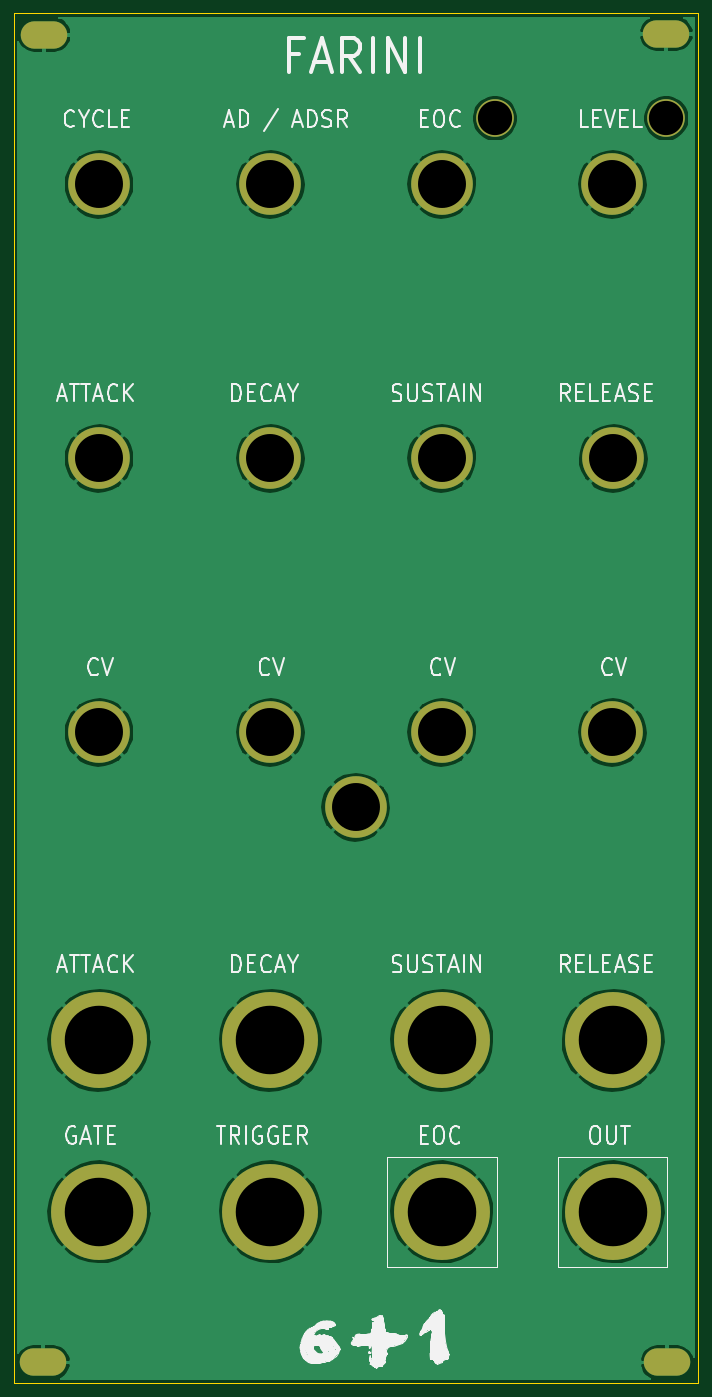
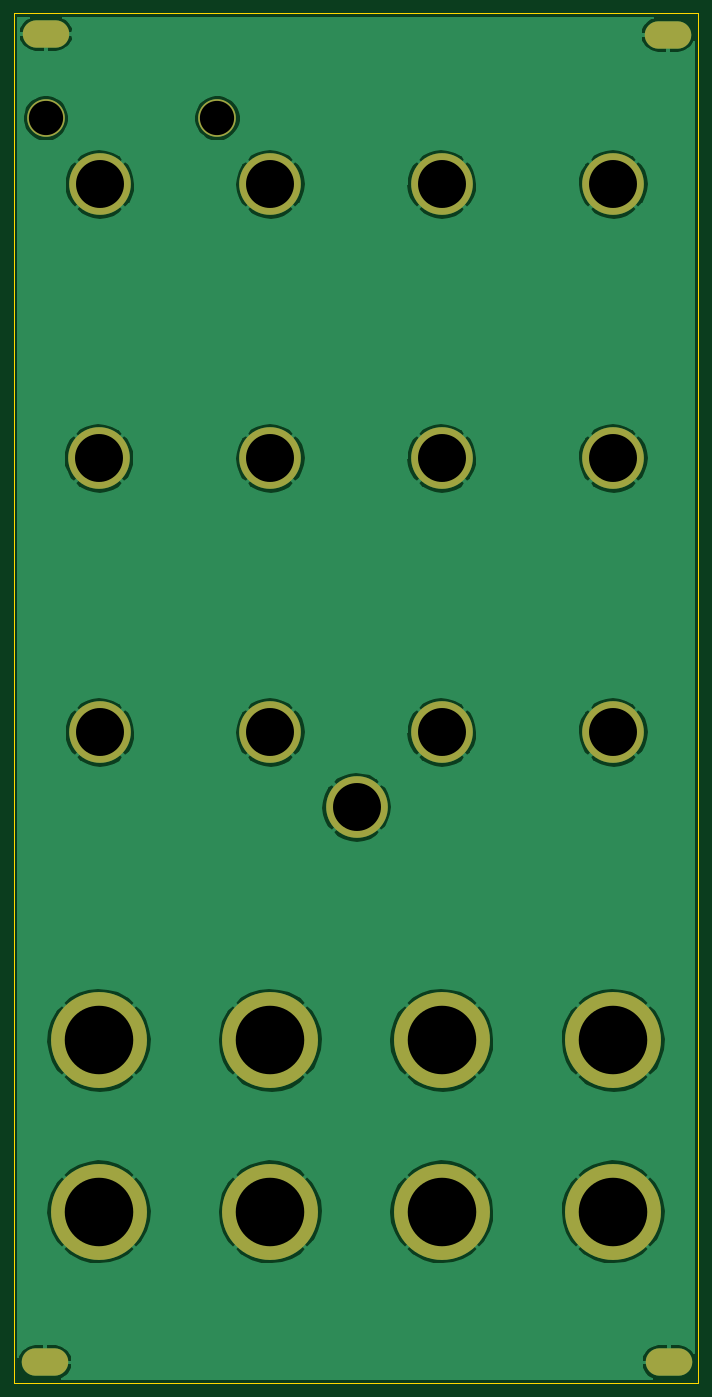
Circuit board: 11 layer files. Board 99.9 x 200.0 mm.
- bottom_copper: Function Generator Front Panel-B_Cu.gbr (69555 bytes)
- bottom_mask: Function Generator Front Panel-B_Mask.gbr (1745 bytes)
- paste: Function Generator Front Panel-B_Paste.gbr (481 bytes)
- bottom_silk: Function Generator Front Panel-B_SilkS.gbr (482 bytes)
- outline: Function Generator Front Panel-Edge_Cuts.gbr (707 bytes)
- top_copper: Function Generator Front Panel-F_Cu.gbr (69555 bytes)
- top_mask: Function Generator Front Panel-F_Mask.gbr (1745 bytes)
- paste: Function Generator Front Panel-F_Paste.gbr (481 bytes)
- top_silk: Function Generator Front Panel-F_SilkS.gbr (80107 bytes)
- drill: Function Generator Front Panel-NPTH.drl (269 bytes)
- drill: Function Generator Front Panel-PTH.drl (788 bytes)

=== bottom_copper: Function Generator Front Panel-B_Cu.gbr (69555 bytes, source omitted) ===
=== bottom_mask: Function Generator Front Panel-B_Mask.gbr ===
%TF.GenerationSoftware,KiCad,Pcbnew,(5.1.9)-1*%
%TF.CreationDate,2021-09-12T18:44:50+01:00*%
%TF.ProjectId,Function Generator Front Panel,46756e63-7469-46f6-9e20-47656e657261,rev?*%
%TF.SameCoordinates,Original*%
%TF.FileFunction,Soldermask,Bot*%
%TF.FilePolarity,Negative*%
%FSLAX46Y46*%
G04 Gerber Fmt 4.6, Leading zero omitted, Abs format (unit mm)*
G04 Created by KiCad (PCBNEW (5.1.9)-1) date 2021-09-12 18:44:50*
%MOMM*%
%LPD*%
G01*
G04 APERTURE LIST*
%ADD10O,6.800000X4.000000*%
%ADD11C,14.000000*%
%ADD12C,9.000000*%
%ADD13C,5.500000*%
G04 APERTURE END LIST*
D10*
%TO.C,H1*%
X122304000Y-10541000D03*
%TD*%
%TO.C,H2*%
X31372000Y-204470000D03*
%TD*%
%TO.C,H3*%
X122431000Y-204470000D03*
%TD*%
%TO.C,H4*%
X31499000Y-10668000D03*
%TD*%
D11*
%TO.C,H5*%
X39497000Y-157480000D03*
%TD*%
%TO.C,H6*%
X64516000Y-182499000D03*
%TD*%
%TO.C,H7*%
X64516000Y-157480000D03*
%TD*%
%TO.C,H8*%
X39497000Y-182499000D03*
%TD*%
%TO.C,H9*%
X114554000Y-182499000D03*
%TD*%
%TO.C,H10*%
X114554000Y-157480000D03*
%TD*%
%TO.C,H11*%
X89535000Y-182499000D03*
%TD*%
%TO.C,H12*%
X89535000Y-157480000D03*
%TD*%
D12*
%TO.C,H13*%
X89535000Y-112522000D03*
%TD*%
%TO.C,H14*%
X64516000Y-72517000D03*
%TD*%
%TO.C,H15*%
X89535000Y-72517000D03*
%TD*%
%TO.C,H16*%
X39497000Y-32512000D03*
%TD*%
%TO.C,H17*%
X39497000Y-112522000D03*
%TD*%
%TO.C,H18*%
X114427000Y-112522000D03*
%TD*%
%TO.C,H19*%
X114427000Y-32512000D03*
%TD*%
%TO.C,H20*%
X64516000Y-32512000D03*
%TD*%
%TO.C,H21*%
X39497000Y-72517000D03*
%TD*%
%TO.C,H22*%
X114554000Y-72517000D03*
%TD*%
D13*
%TO.C,H23*%
X122301000Y-22860000D03*
%TD*%
%TO.C,H24*%
X97282000Y-22860000D03*
%TD*%
D12*
%TO.C,H25*%
X76962000Y-123444000D03*
%TD*%
%TO.C,H26*%
X89535000Y-32512000D03*
%TD*%
%TO.C,H27*%
X64516000Y-112522000D03*
%TD*%
M02*

=== paste: Function Generator Front Panel-B_Paste.gbr ===
%TF.GenerationSoftware,KiCad,Pcbnew,(5.1.9)-1*%
%TF.CreationDate,2021-09-12T18:44:49+01:00*%
%TF.ProjectId,Function Generator Front Panel,46756e63-7469-46f6-9e20-47656e657261,rev?*%
%TF.SameCoordinates,Original*%
%TF.FileFunction,Paste,Bot*%
%TF.FilePolarity,Positive*%
%FSLAX46Y46*%
G04 Gerber Fmt 4.6, Leading zero omitted, Abs format (unit mm)*
G04 Created by KiCad (PCBNEW (5.1.9)-1) date 2021-09-12 18:44:49*
%MOMM*%
%LPD*%
G01*
G04 APERTURE LIST*
G04 APERTURE END LIST*
M02*

=== bottom_silk: Function Generator Front Panel-B_SilkS.gbr ===
%TF.GenerationSoftware,KiCad,Pcbnew,(5.1.9)-1*%
%TF.CreationDate,2021-09-12T18:44:49+01:00*%
%TF.ProjectId,Function Generator Front Panel,46756e63-7469-46f6-9e20-47656e657261,rev?*%
%TF.SameCoordinates,Original*%
%TF.FileFunction,Legend,Bot*%
%TF.FilePolarity,Positive*%
%FSLAX46Y46*%
G04 Gerber Fmt 4.6, Leading zero omitted, Abs format (unit mm)*
G04 Created by KiCad (PCBNEW (5.1.9)-1) date 2021-09-12 18:44:49*
%MOMM*%
%LPD*%
G01*
G04 APERTURE LIST*
G04 APERTURE END LIST*
M02*

=== outline: Function Generator Front Panel-Edge_Cuts.gbr ===
%TF.GenerationSoftware,KiCad,Pcbnew,(5.1.9)-1*%
%TF.CreationDate,2021-09-12T18:44:50+01:00*%
%TF.ProjectId,Function Generator Front Panel,46756e63-7469-46f6-9e20-47656e657261,rev?*%
%TF.SameCoordinates,Original*%
%TF.FileFunction,Profile,NP*%
%FSLAX46Y46*%
G04 Gerber Fmt 4.6, Leading zero omitted, Abs format (unit mm)*
G04 Created by KiCad (PCBNEW (5.1.9)-1) date 2021-09-12 18:44:50*
%MOMM*%
%LPD*%
G01*
G04 APERTURE LIST*
%TA.AperFunction,Profile*%
%ADD10C,0.050000*%
%TD*%
G04 APERTURE END LIST*
D10*
X27051000Y-207518000D02*
X27051000Y-7493000D01*
X127000000Y-207518000D02*
X27051000Y-207518000D01*
X127000000Y-7493000D02*
X127000000Y-207518000D01*
X27051000Y-7493000D02*
X127000000Y-7493000D01*
M02*

=== top_copper: Function Generator Front Panel-F_Cu.gbr (69555 bytes, source omitted) ===
=== top_mask: Function Generator Front Panel-F_Mask.gbr ===
%TF.GenerationSoftware,KiCad,Pcbnew,(5.1.9)-1*%
%TF.CreationDate,2021-09-12T18:44:49+01:00*%
%TF.ProjectId,Function Generator Front Panel,46756e63-7469-46f6-9e20-47656e657261,rev?*%
%TF.SameCoordinates,Original*%
%TF.FileFunction,Soldermask,Top*%
%TF.FilePolarity,Negative*%
%FSLAX46Y46*%
G04 Gerber Fmt 4.6, Leading zero omitted, Abs format (unit mm)*
G04 Created by KiCad (PCBNEW (5.1.9)-1) date 2021-09-12 18:44:49*
%MOMM*%
%LPD*%
G01*
G04 APERTURE LIST*
%ADD10O,6.800000X4.000000*%
%ADD11C,14.000000*%
%ADD12C,9.000000*%
%ADD13C,5.500000*%
G04 APERTURE END LIST*
D10*
%TO.C,H1*%
X122304000Y-10541000D03*
%TD*%
%TO.C,H2*%
X31372000Y-204470000D03*
%TD*%
%TO.C,H3*%
X122431000Y-204470000D03*
%TD*%
%TO.C,H4*%
X31499000Y-10668000D03*
%TD*%
D11*
%TO.C,H5*%
X39497000Y-157480000D03*
%TD*%
%TO.C,H6*%
X64516000Y-182499000D03*
%TD*%
%TO.C,H7*%
X64516000Y-157480000D03*
%TD*%
%TO.C,H8*%
X39497000Y-182499000D03*
%TD*%
%TO.C,H9*%
X114554000Y-182499000D03*
%TD*%
%TO.C,H10*%
X114554000Y-157480000D03*
%TD*%
%TO.C,H11*%
X89535000Y-182499000D03*
%TD*%
%TO.C,H12*%
X89535000Y-157480000D03*
%TD*%
D12*
%TO.C,H13*%
X89535000Y-112522000D03*
%TD*%
%TO.C,H14*%
X64516000Y-72517000D03*
%TD*%
%TO.C,H15*%
X89535000Y-72517000D03*
%TD*%
%TO.C,H16*%
X39497000Y-32512000D03*
%TD*%
%TO.C,H17*%
X39497000Y-112522000D03*
%TD*%
%TO.C,H18*%
X114427000Y-112522000D03*
%TD*%
%TO.C,H19*%
X114427000Y-32512000D03*
%TD*%
%TO.C,H20*%
X64516000Y-32512000D03*
%TD*%
%TO.C,H21*%
X39497000Y-72517000D03*
%TD*%
%TO.C,H22*%
X114554000Y-72517000D03*
%TD*%
D13*
%TO.C,H23*%
X122301000Y-22860000D03*
%TD*%
%TO.C,H24*%
X97282000Y-22860000D03*
%TD*%
D12*
%TO.C,H25*%
X76962000Y-123444000D03*
%TD*%
%TO.C,H26*%
X89535000Y-32512000D03*
%TD*%
%TO.C,H27*%
X64516000Y-112522000D03*
%TD*%
M02*

=== paste: Function Generator Front Panel-F_Paste.gbr ===
%TF.GenerationSoftware,KiCad,Pcbnew,(5.1.9)-1*%
%TF.CreationDate,2021-09-12T18:44:49+01:00*%
%TF.ProjectId,Function Generator Front Panel,46756e63-7469-46f6-9e20-47656e657261,rev?*%
%TF.SameCoordinates,Original*%
%TF.FileFunction,Paste,Top*%
%TF.FilePolarity,Positive*%
%FSLAX46Y46*%
G04 Gerber Fmt 4.6, Leading zero omitted, Abs format (unit mm)*
G04 Created by KiCad (PCBNEW (5.1.9)-1) date 2021-09-12 18:44:49*
%MOMM*%
%LPD*%
G01*
G04 APERTURE LIST*
G04 APERTURE END LIST*
M02*

=== top_silk: Function Generator Front Panel-F_SilkS.gbr (80107 bytes, source omitted) ===
=== drill: Function Generator Front Panel-NPTH.drl ===
M48
; DRILL file {KiCad (5.1.9)-1} date 09/12/21 18:44:54
; FORMAT={-:-/ absolute / inch / decimal}
; #@! TF.CreationDate,2021-09-12T18:44:54+01:00
; #@! TF.GenerationSoftware,Kicad,Pcbnew,(5.1.9)-1
; #@! TF.FileFunction,NonPlated,1,2,NPTH
FMAT,2
INCH
%
G90
G05
T0
M30

=== drill: Function Generator Front Panel-PTH.drl ===
M48
; DRILL file {KiCad (5.1.9)-1} date 09/12/21 18:44:54
; FORMAT={-:-/ absolute / inch / decimal}
; #@! TF.CreationDate,2021-09-12T18:44:54+01:00
; #@! TF.GenerationSoftware,Kicad,Pcbnew,(5.1.9)-1
; #@! TF.FileFunction,Plated,1,2,PTH
FMAT,2
INCH
T1C0.1260
T2C0.1969
T3C0.2756
T4C0.3937
%
G90
G05
T2
X3.83Y-0.9
X4.815Y-0.9
T3
X1.555Y-1.28
X1.555Y-2.855
X1.555Y-4.43
X2.54Y-1.28
X2.54Y-2.855
X2.54Y-4.43
X3.03Y-4.86
X3.525Y-1.28
X3.525Y-2.855
X3.525Y-4.43
X4.505Y-1.28
X4.505Y-4.43
X4.51Y-2.855
T4
X1.555Y-6.2
X1.555Y-7.185
X2.54Y-6.2
X2.54Y-7.185
X3.525Y-6.2
X3.525Y-7.185
X4.51Y-6.2
X4.51Y-7.185
T1
G00X1.18Y-8.05
M15
G01X1.2902Y-8.05
M16
G05
G00X1.185Y-0.42
M15
G01X1.2952Y-0.42
M16
G05
G00X4.76Y-0.415
M15
G01X4.8702Y-0.415
M16
G05
G00X4.765Y-8.05
M15
G01X4.8752Y-8.05
M16
G05
T0
M30

